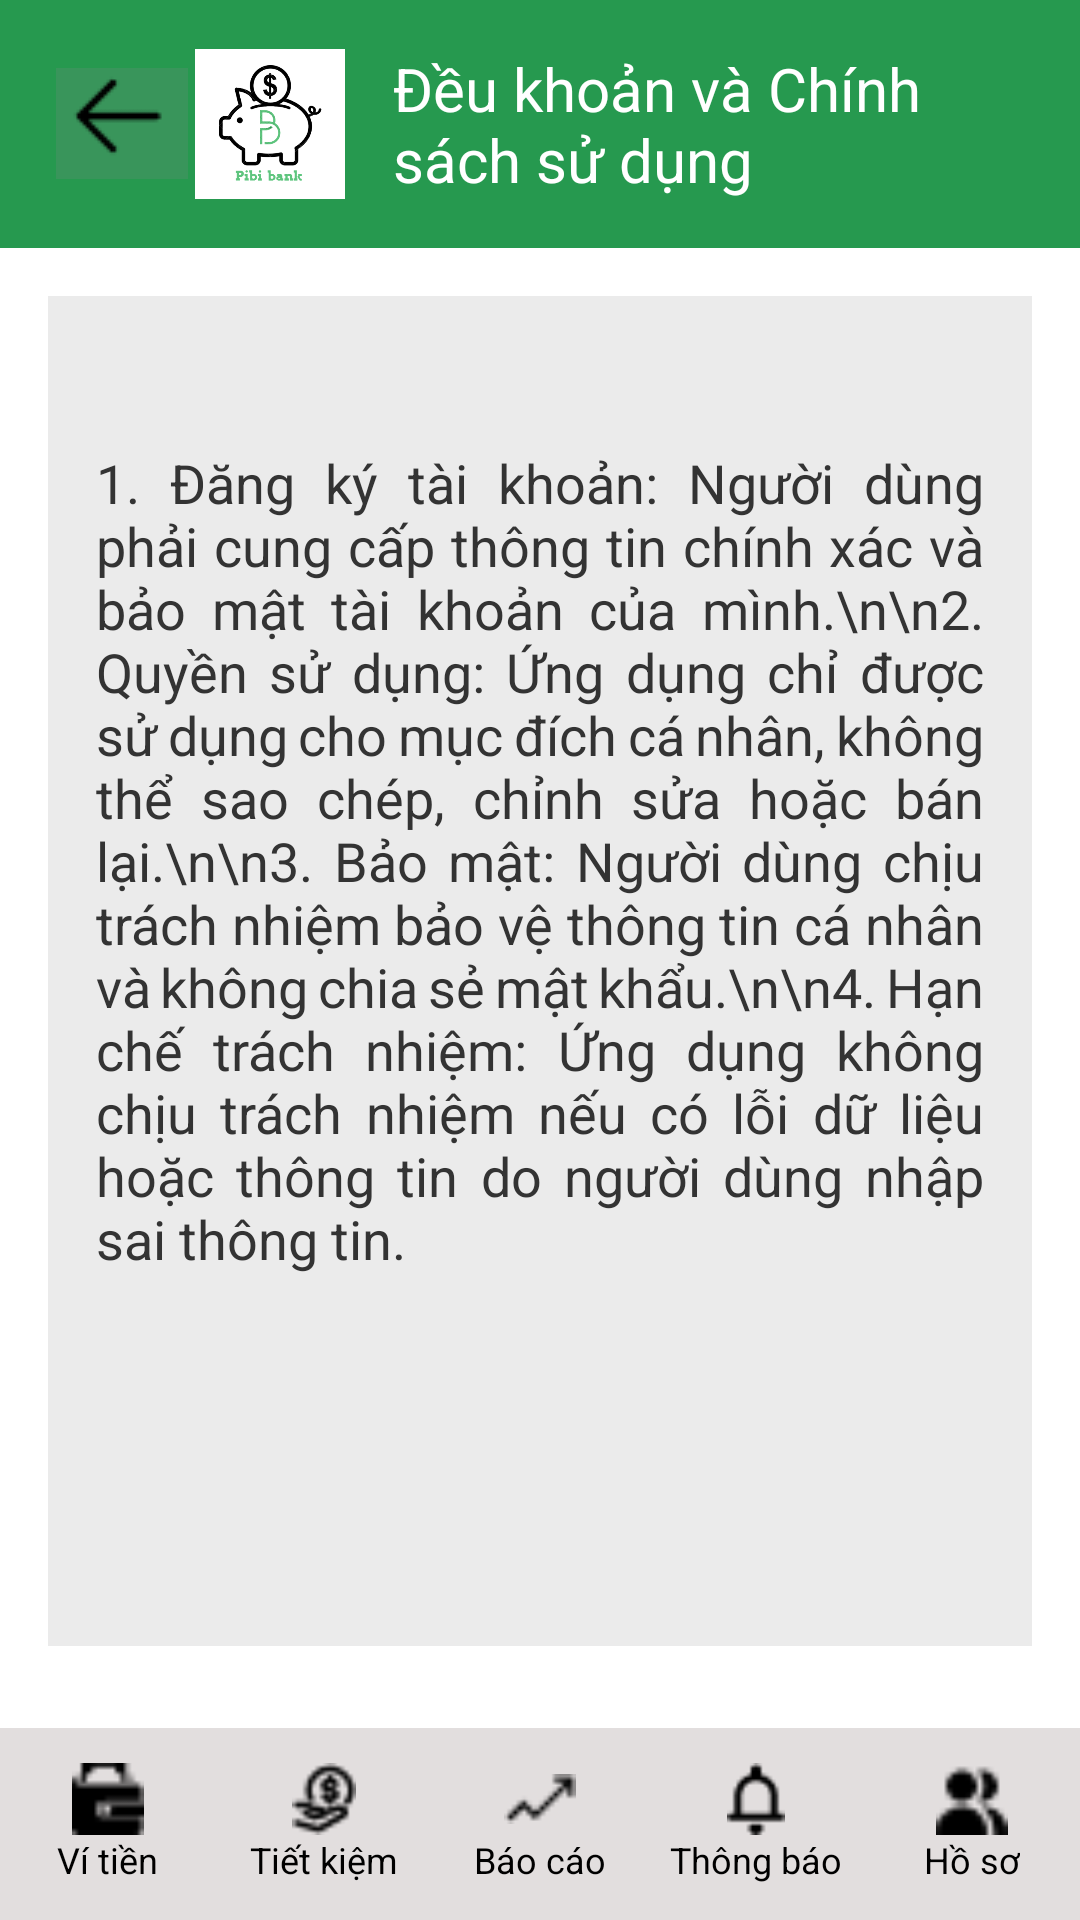

Android layout source for this screen:
<!-- AndroidManifest.xml: application theme Theme.Laptrinh_Mobile -->
<!-- res/layout/activity_main_dieukhoan.xml -->
<?xml version="1.0" encoding="utf-8"?>
<androidx.constraintlayout.widget.ConstraintLayout xmlns:android="http://schemas.android.com/apk/res/android"
    xmlns:app="http://schemas.android.com/apk/res-auto"
    android:layout_width="match_parent"
    android:layout_height="match_parent"
    android:background="#F5F5F5">

    
    <LinearLayout
        android:id="@+id/header"
        android:layout_width="match_parent"
        android:layout_height="wrap_content"
        android:background="#26994F"
        android:padding="16dp"
        android:orientation="horizontal"
        android:gravity="center_vertical"
        app:layout_constraintTop_toTopOf="parent">

        <ImageButton
            android:id="@+id/back_button"
            android:layout_width="49dp"
            android:layout_height="49dp"
            android:contentDescription="Back"
            android:src="@drawable/muiten1" />

        <ImageView
            android:id="@+id/backButton"
            android:layout_width="50dp"
            android:layout_height="50dp"
            android:src="@drawable/logo"
            android:contentDescription="Back" />

        <TextView
            android:layout_width="wrap_content"
            android:layout_height="wrap_content"
            android:text="Đều khoản và Chính sách sử dụng"
            android:textSize="20sp"
            android:textColor="#FFFFFF"
            android:layout_marginStart="16dp" />
    </LinearLayout>

    
    <ScrollView
        android:layout_width="0dp"
        android:layout_height="0dp"
        android:background="@android:color/white"
        android:padding="16dp"
        app:layout_constraintTop_toBottomOf="@id/header"
        app:layout_constraintBottom_toTopOf="@id/bottomNavigation"
        app:layout_constraintStart_toStartOf="parent"
        app:layout_constraintEnd_toEndOf="parent">

        <LinearLayout
            android:layout_width="match_parent"
            android:layout_height="wrap_content"
            android:orientation="vertical"
            android:background="#EBEBEB">

            
            <TextView
                android:layout_marginTop="50dp"
                android:layout_width="match_parent"
                android:layout_height="400dp"
                android:layout_marginStart="16dp"
                android:layout_marginEnd="16dp"
                android:justificationMode="inter_word"
                android:text="1. Đăng ký tài khoản: Người dùng phải cung cấp thông tin chính xác và bảo mật tài khoản của mình.\n\n2. Quyền sử dụng: Ứng dụng chỉ được sử dụng cho mục đích cá nhân, không thể sao chép, chỉnh sửa hoặc bán lại.\n\n3. Bảo mật: Người dùng chịu trách nhiệm bảo vệ thông tin cá nhân và không chia sẻ mật khẩu.\n\n4. Hạn chế trách nhiệm: Ứng dụng không chịu trách nhiệm nếu có lỗi dữ liệu hoặc thông tin do người dùng nhập sai thông tin."
                android:textColor="#333333"
                android:textSize="18sp" />
        </LinearLayout>
    </ScrollView>

    
    <LinearLayout
        android:id="@+id/bottomNavigation"
        android:layout_width="match_parent"
        android:layout_height="64dp"
        android:orientation="horizontal"
        android:background="#E2DEDE"
        android:gravity="center"
        android:paddingTop="8dp"
        android:paddingBottom="8dp"
        android:weightSum="5"
        app:layout_constraintBottom_toBottomOf="parent">

        <LinearLayout
            android:id="@+id/navWallet"
            android:layout_weight="1"
            android:layout_width="0dp"
            android:layout_height="match_parent"
            android:orientation="vertical"
            android:gravity="center">
            <ImageView
                android:layout_width="24dp"
                android:layout_height="24dp"
                android:src="@drawable/vitien" />
            <TextView
                android:layout_width="wrap_content"
                android:layout_height="wrap_content"
                android:text="Ví tiền"
                android:textSize="12sp"
                android:textColor="#000000" />
        </LinearLayout>

        <LinearLayout
            android:id="@+id/navSavings"
            android:layout_weight="1"
            android:layout_width="0dp"
            android:layout_height="match_parent"
            android:orientation="vertical"
            android:gravity="center">
            <ImageView
                android:layout_width="24dp"
                android:layout_height="24dp"
                android:src="@drawable/tietkiem" />
            <TextView
                android:layout_width="wrap_content"
                android:layout_height="wrap_content"
                android:text="Tiết kiệm"
                android:textSize="12sp"
                android:textColor="#000000" />
        </LinearLayout>

        <LinearLayout
            android:id="@+id/navReports"
            android:layout_weight="1"
            android:layout_width="0dp"
            android:layout_height="match_parent"
            android:orientation="vertical"
            android:gravity="center">
            <ImageView
                android:layout_width="24dp"
                android:layout_height="24dp"
                android:src="@drawable/baocao" />
            <TextView
                android:layout_width="wrap_content"
                android:layout_height="wrap_content"
                android:text="Báo cáo"
                android:textSize="12sp"
                android:textColor="#000000" />
        </LinearLayout>

        <LinearLayout
            android:id="@+id/navNotifications"
            android:layout_weight="1"
            android:layout_width="0dp"
            android:layout_height="match_parent"
            android:orientation="vertical"
            android:gravity="center">
            <ImageView
                android:layout_width="24dp"
                android:layout_height="24dp"
                android:src="@drawable/thongbao" />
            <TextView
                android:layout_width="wrap_content"
                android:layout_height="wrap_content"
                android:text="Thông báo"
                android:textSize="12sp"
                android:textColor="#000000" />
        </LinearLayout>

        <LinearLayout
            android:id="@+id/navProfile"
            android:layout_weight="1"
            android:layout_width="0dp"
            android:layout_height="match_parent"
            android:orientation="vertical"
            android:gravity="center">
            <ImageView
                android:layout_width="24dp"
                android:layout_height="24dp"
                android:src="@drawable/hoso" />
            <TextView
                android:layout_width="wrap_content"
                android:layout_height="wrap_content"
                android:text="Hồ sơ"
                android:textSize="12sp"
                android:textColor="#000000" />
        </LinearLayout>
    </LinearLayout>

</androidx.constraintlayout.widget.ConstraintLayout>
<!-- resources referenced by this layout -->
<resources>
  <!-- drawable baocao: png bitmap (drawable, 225 bytes) -->
  <!-- drawable hoso: png bitmap (drawable, 280 bytes) -->
  <!-- drawable logo: png bitmap (drawable, 57340 bytes) -->
  <!-- drawable muiten1: png bitmap (drawable, 347 bytes) -->
  <!-- drawable thongbao: png bitmap (drawable, 321 bytes) -->
  <!-- drawable tietkiem: png bitmap (drawable, 388 bytes) -->
  <!-- drawable vitien: png bitmap (drawable, 277 bytes) -->
  <style name="Theme.Laptrinh_Mobile" parent="Theme.AppCompat.Light.NoActionBar">
          <item name="colorPrimary">@color/colorPrimary</item>
          <item name="colorPrimaryDark">@color/colorPrimaryDark</item>
          <item name="colorAccent">@color/colorAccent</item>
      </style>
  <color name="colorPrimary">#4CAF50</color>
  <color name="colorPrimaryDark">#388E3C</color>
  <color name="colorAccent">#81C784</color>
</resources>
